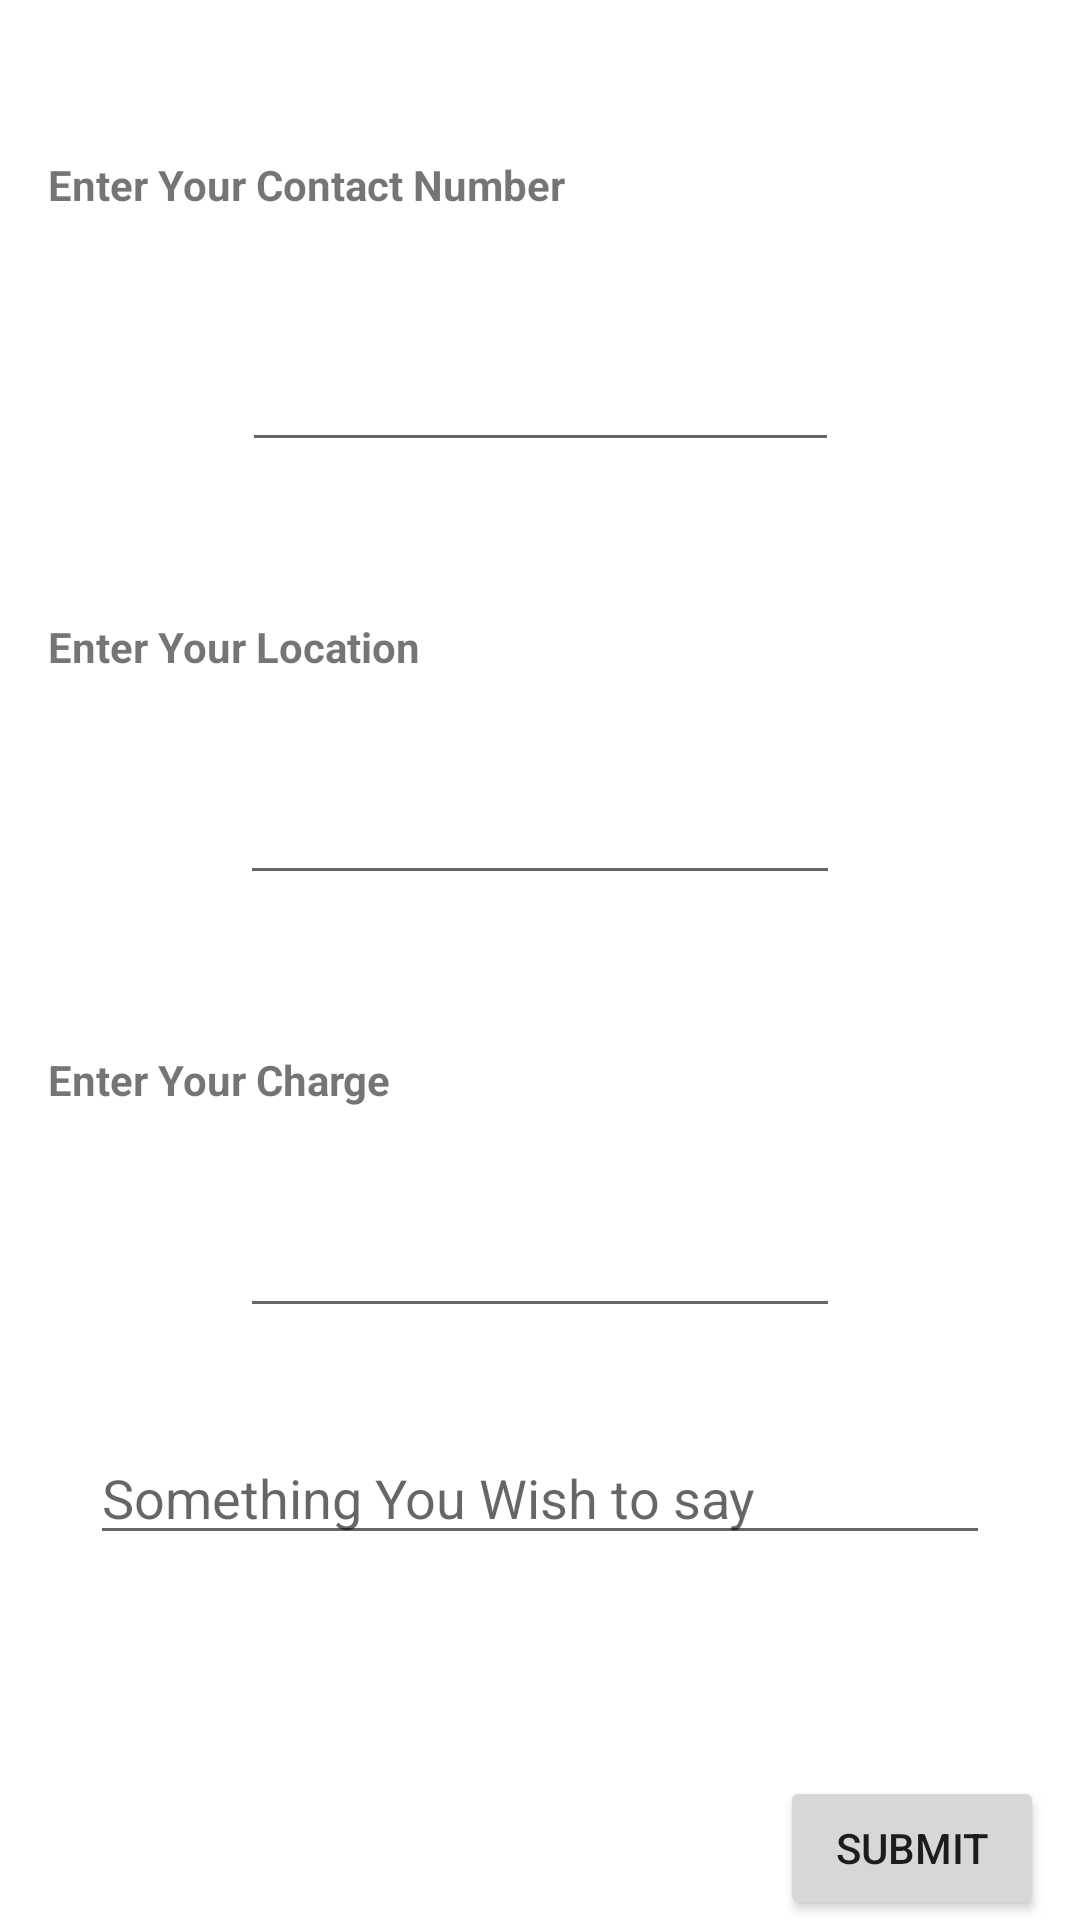

This screen was rendered from an Android layout file. Write that file and the resources it references.
<!-- AndroidManifest.xml: application theme Theme.Testnav.NoActionBar -->
<!-- res/layout/alert_dialog_be_a_guide.xml -->
<?xml version="1.0" encoding="utf-8"?>
<androidx.constraintlayout.widget.ConstraintLayout xmlns:android="http://schemas.android.com/apk/res/android"
    xmlns:app="http://schemas.android.com/apk/res-auto"
    xmlns:tools="http://schemas.android.com/tools"
    android:layout_width="match_parent"
    android:layout_height="match_parent">

    <TextView
        android:id="@+id/textView1"
        android:layout_width="wrap_content"
        android:layout_height="wrap_content"
        android:layout_marginStart="16dp"
        android:layout_marginTop="52dp"
        android:text="Enter Your Contact Number "
        app:layout_constraintStart_toStartOf="parent"
        app:layout_constraintTop_toTopOf="parent"
        android:textStyle="bold"/>

    <EditText
        android:id="@+id/guidePhoneNumber"
        android:maxLength="10"
        android:layout_width="199dp"
        android:layout_height="51dp"
        android:layout_marginTop="32dp"
        android:inputType="number"
        app:layout_constraintEnd_toEndOf="parent"
        app:layout_constraintStart_toStartOf="parent"
        app:layout_constraintTop_toBottomOf="@+id/textView1" />
    <TextView
        android:textStyle="bold"
        android:id="@+id/textView2"
        android:layout_width="wrap_content"
        android:layout_height="wrap_content"
        android:layout_marginStart="16dp"
        android:layout_marginTop="52dp"
        android:text="Enter Your Location "
        app:layout_constraintStart_toStartOf="parent"
        app:layout_constraintTop_toBottomOf="@+id/guidePhoneNumber" />

    <EditText
        android:id="@+id/guideLocation"
        android:layout_width="200dp"
        android:layout_height="wrap_content"
        android:layout_marginTop="32dp"
        android:inputType="text"
        app:layout_constraintEnd_toEndOf="parent"
        app:layout_constraintStart_toStartOf="parent"
        app:layout_constraintTop_toBottomOf="@+id/textView2" />
    <TextView
        android:textStyle="bold"
        android:id="@+id/textView3"
        android:layout_width="wrap_content"
        android:layout_height="wrap_content"
        android:layout_marginStart="16dp"
        android:layout_marginTop="52dp"
        android:text="Enter Your Charge "
        app:layout_constraintStart_toStartOf="parent"
        app:layout_constraintTop_toBottomOf="@+id/guideLocation" />

    <EditText
        android:id="@+id/guideCharge"
        android:maxLength="6"
        android:layout_width="200dp"
        android:layout_height="wrap_content"
        android:layout_marginTop="32dp"
        android:inputType="text"
        app:layout_constraintEnd_toEndOf="parent"
        app:layout_constraintStart_toStartOf="parent"
        app:layout_constraintTop_toBottomOf="@+id/textView3" />

    <EditText
        android:id="@+id/guideDescription"
        android:hint="Something You Wish to say "
        android:layout_width="300dp"
        android:layout_height="wrap_content"
        app:layout_constraintBottom_toTopOf="@+id/btnGetGuideDetails"
        app:layout_constraintEnd_toEndOf="parent"
        app:layout_constraintHorizontal_bias="0.502"
        app:layout_constraintStart_toStartOf="parent"
        app:layout_constraintTop_toBottomOf="@+id/guideCharge"
        app:layout_constraintVertical_bias="0.317" />

    <Button
        android:id="@+id/btnGetGuideDetails"
        android:layout_width="wrap_content"
        android:layout_height="wrap_content"
        android:text="Submit"
        app:layout_constraintBottom_toBottomOf="parent"
        app:layout_constraintEnd_toEndOf="parent"
        app:layout_constraintHorizontal_bias="0.956"
        app:layout_constraintStart_toStartOf="parent" />


</androidx.constraintlayout.widget.ConstraintLayout>
<!-- resources referenced by this layout -->
<resources>
  <style name="Theme.Testnav.NoActionBar">
          <item name="windowActionBar">false</item>
          <item name="windowNoTitle">true</item>
      </style>
</resources>
